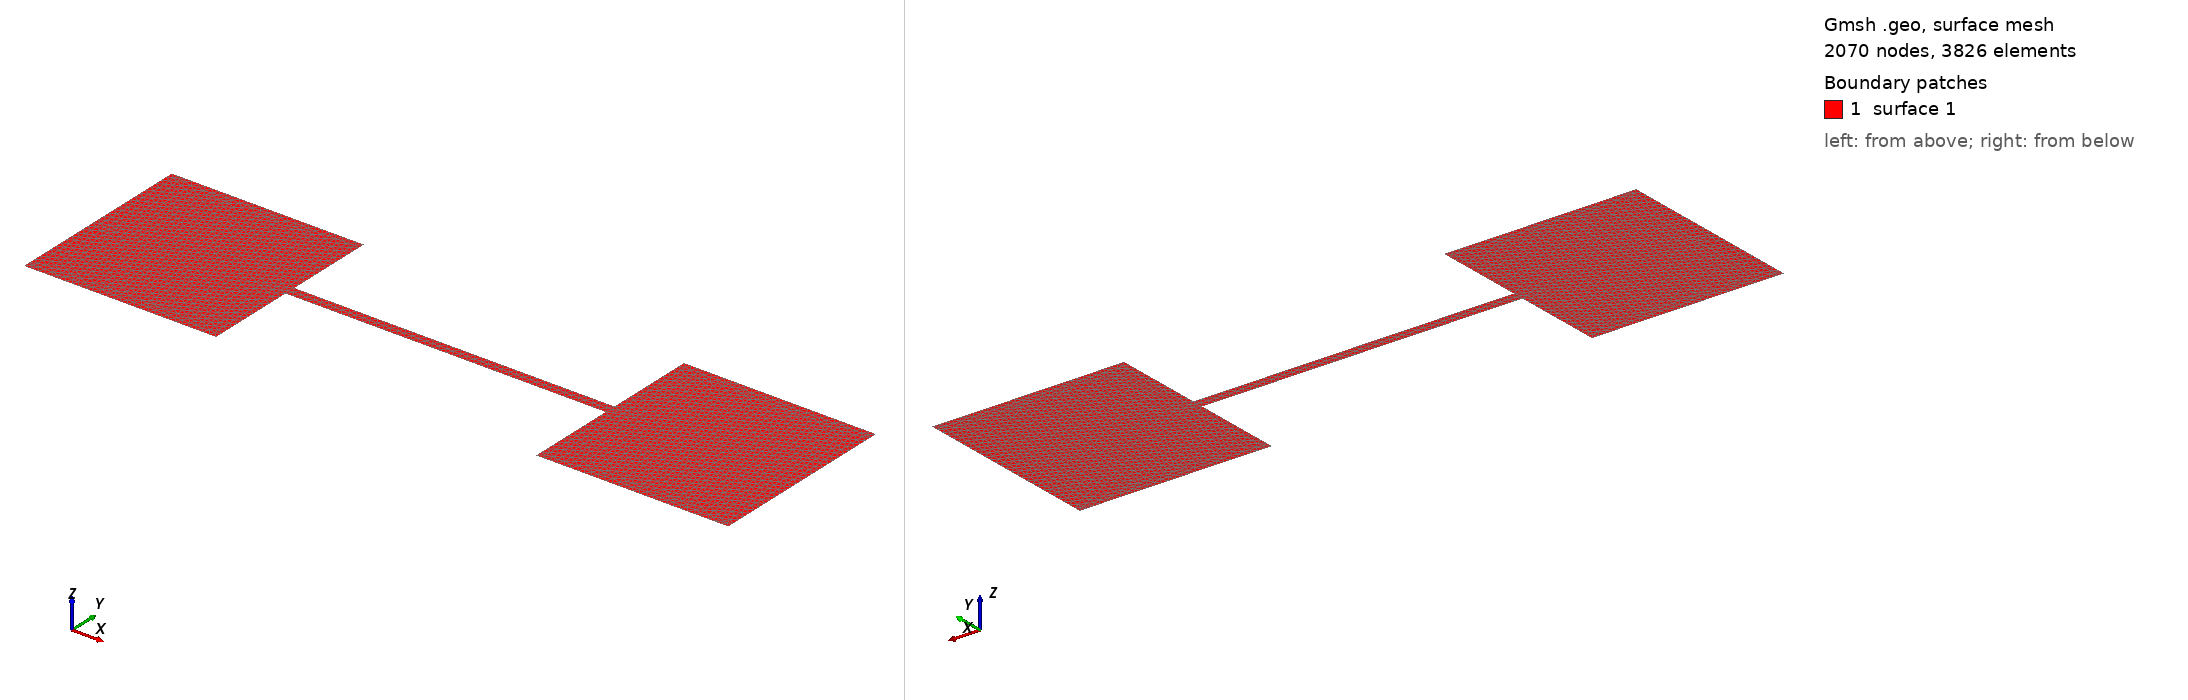

Gmsh geometry script, surface-meshed: 2070 nodes, 3826 surface elements. Boundary patches (legend numbers): 1 surface 1. Left view from above one corner, right view from below the opposite corner. The script declares no physical surfaces, so the legend lists its geometric surfaces. The drawing asked Gmsh for element sizes between 1% and 20% of the model's largest extent; the script's own settings can give other sizes.

=== 3D_channel.geo (drawn) ===
//Unit Cell A Geometry

// parameter 
spacing=5.2e-9 ;
 
length = 500e-9 ; //length of nanopore 
radius = 18e-9 ; //pore radius
RevL = 300e-9 ; //Reservoir width and length
RevH = 300e-9 ; // Reservoir depth



//parameter for nanopore

lc = 2e-9 ;
lc2 = 2e-9;

Point(1) = { 0, 0, 0, lc };
Point(2) = { 0,RevL,0, lc } ;
Point(3) = { RevH, RevL, 0, lc } ;
Point(4) = { RevH, RevL/2 + radius/2, 0, lc } ;

Point(5) = { RevH + length , RevL/2 + radius/2, 0, lc } ;
Point(6) = { RevH + length , RevL, 0, lc } ;
Point(7) = { 2*RevH + length, RevL, 0, lc } ;
Point(8) = { 2*RevH + length,0, 0, lc } ;
Point(9) = { RevH +length,0, 0, lc } ;
Point(10) = { RevH + length, RevL/2 - radius/2, 0, lc } ;
Point(11) = { RevH, RevL/2 - radius/2, 0, lc } ;
Point(12) = { RevH ,0, 0, lc } ;

// 1/4 pore at


Line(1) = {1,2};
Line(2) = {2,3};
Line(3) = {3,4};
Line(4) = {4,5};
Line(5) = {5,6};
Line(6) = {6,7};
Line(7) = {7,8};
Line(8) = {8,9};
Line(9) = {9,10};
Line(10) = {10,11};
Line(11) = {11,12};
Line(12) = {12,1};

Line Loop(1) = {1,2,3,4,5,6,7,8,9,10,11,12};
Plane Surface(1) = {1};



//
//No mesh refinement yet, need to do mesh refinement 

// Define Fields.... ?


// do mesh refinement at the adjuctions of nanopore and reservoir

Field[1] = Attractor;
Field[1].EdgesList = {3,5,11,9,4,10};
//Field[1].EdgesList = {31,32,36,40};
Field[2] = Threshold;
Field[2].IField = 1;
Field[2].LcMax = lc2;
Field[2].LcMin = lc2/8;
Field[2].DistMax = 3e-9;
Field[2].DistMin = 2e-9;


// Now need to refine the mesh and the bottom resevoir boundary since
// we need to calculate the flux here
// Use a Box field for this refinement ?

Field[4] = Box;
Field[4].VIn = lc/3;
Field[4].VOut = lc;
Field[4].XMin = -1e-9;
Field[4].XMax = 3e-9;
Field[4].YMin = -1e-9;
Field[4].YMax = RevL + 1e-9;
Field[4].ZMax = 0;
Field[4].ZMin = 0;

Field[5] = Box;
Field[5].VIn = lc/3;
Field[5].VOut = lc;
Field[5].XMin = RevH*2 + length - 3e-9;
Field[5].XMax = RevH*2 + length + 1e-9;
Field[5].YMin = -1e-9;
Field[5].YMax = RevL + 1e-9;
Field[5].ZMax = 0;
Field[5].ZMin = 0;

Field[6] = Min;
Field[6].FieldsList = {2,4,5};
Background Field = 6;
